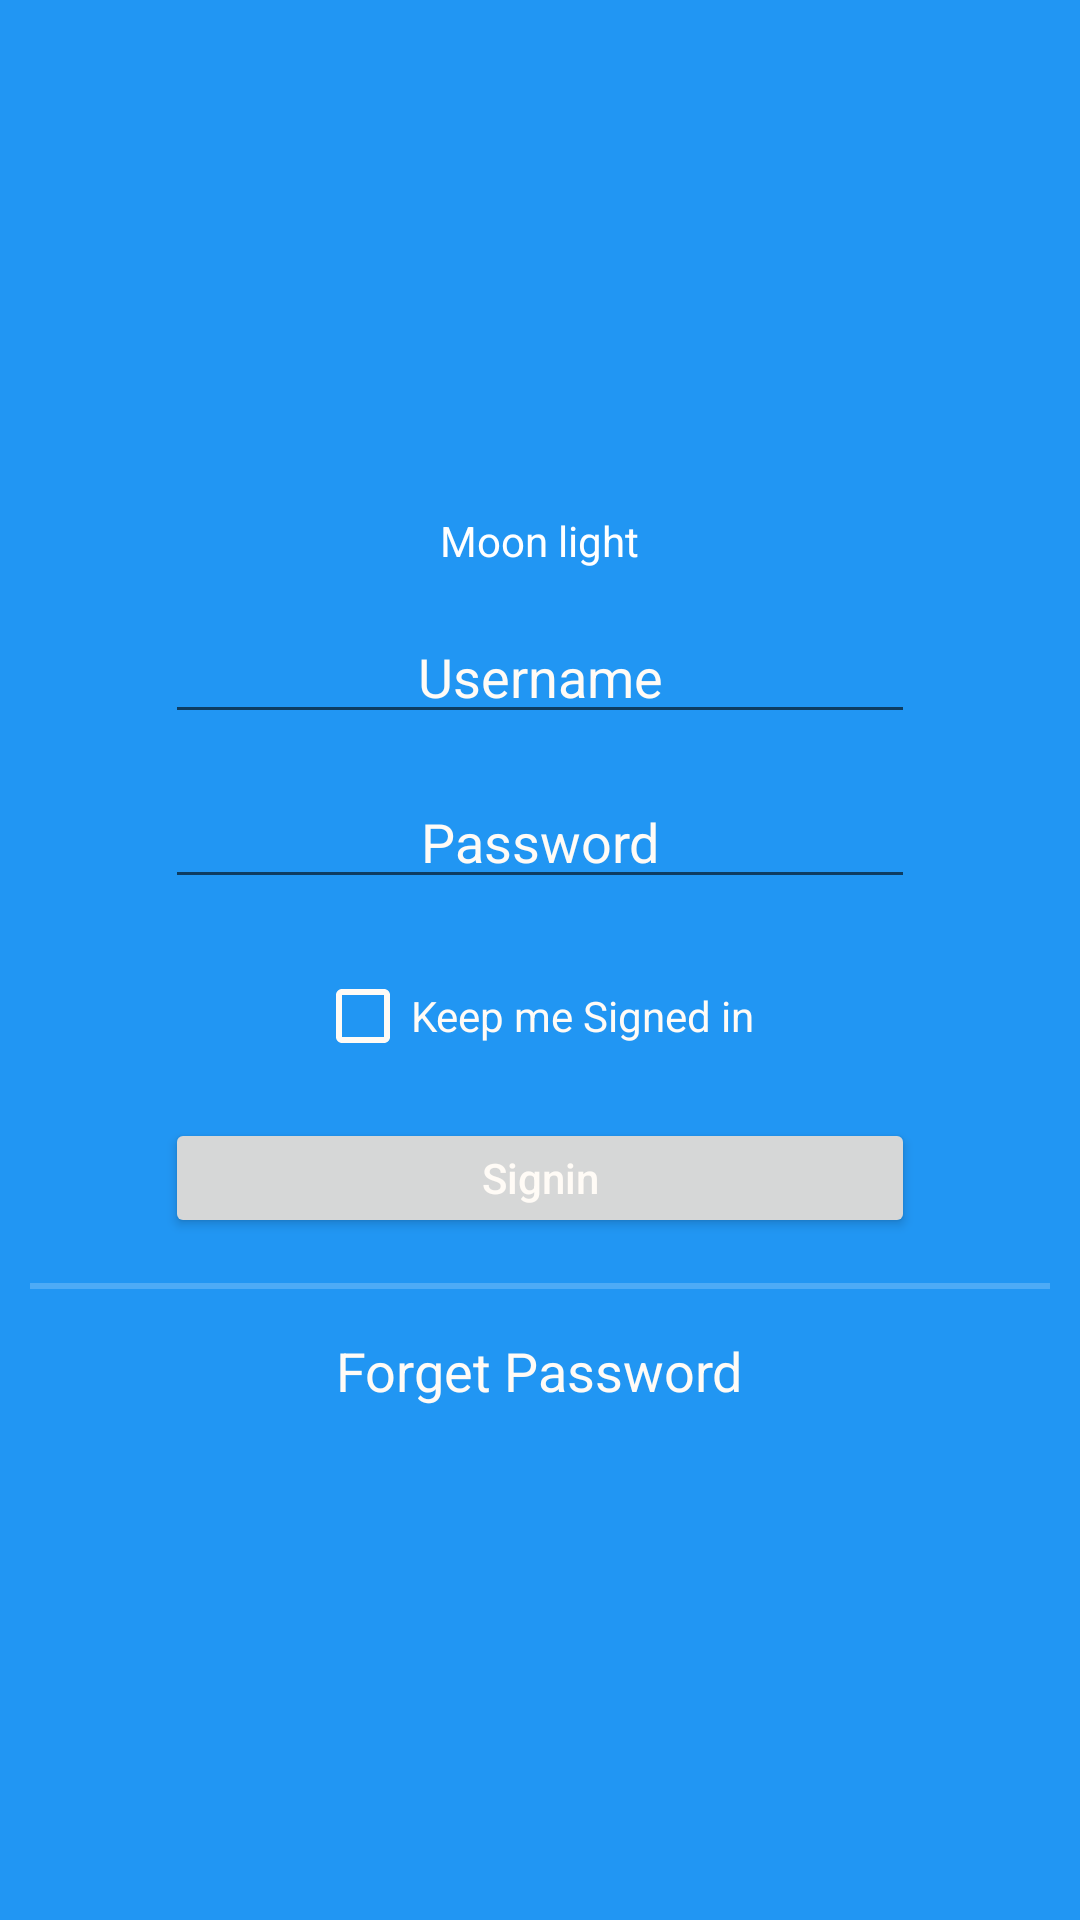

This screen was rendered from an Android layout file. Write that file and the resources it references.
<!-- AndroidManifest.xml: application theme Theme.APMedecinAndroid -->
<!-- res/layout/activity_main.xml -->
<?xml version="1.0" encoding="utf-8"?>
<androidx.constraintlayout.widget.ConstraintLayout xmlns:android="http://schemas.android.com/apk/res/android"
    xmlns:app="http://schemas.android.com/apk/res-auto"
    xmlns:tools="http://schemas.android.com/tools"
    android:layout_width="match_parent"
    android:layout_height="match_parent"
    tools:context=".MainActivity">


    <LinearLayout
        android:layout_width="match_parent"
        android:layout_height="match_parent"
        android:background="#2196F3"
        android:gravity="center"
        android:orientation="vertical"
        android:padding="10dp">

        <TextView
            android:layout_width="wrap_content"
            android:layout_height="wrap_content"
            android:gravity="center"
            android:text="Moon light"
            android:textColor="#ffffff" />

        <EditText
            android:layout_width="250dp"
            android:layout_height="40dp"
            android:layout_marginTop="15dp"
            android:gravity="center"
            android:hint="Username"
            android:textColorHint="#FFFBF6" />

        <EditText
            android:layout_width="250dp"
            android:layout_height="40dp"
            android:layout_marginTop="15dp"
            android:gravity="center"
            android:hint="Password"
            android:textColorHint="#FFFBF6" />

        <CheckBox
            android:layout_width="wrap_content"
            android:layout_height="wrap_content"
            android:layout_marginTop="15dp"
            android:buttonTint="#FFFBF6"
            android:hint="#FFFBF6"
            android:text="Keep me Signed in "
            android:textColor="#FFFBF6" />

        <Button
            android:id="@+id/button_connexion"
            android:layout_width="250dp"
            android:layout_height="40dp"
            android:layout_marginTop="10dp"
            android:text="Signin"
            android:textAllCaps="false"
            android:textColor="#FFFBF6" />

        <View
            android:layout_width="fill_parent"
            android:layout_height="2dp"
            android:layout_marginTop="15dp"
            android:background="#3fff" />

        <TextView
            android:layout_width="wrap_content"
            android:layout_height="wrap_content"
            android:layout_marginTop="15dp"
            android:text="Forget Password"
            android:textColor="#FFFBF6"
            android:textSize="18dp" />

    </LinearLayout>

</androidx.constraintlayout.widget.ConstraintLayout>
<!-- resources referenced by this layout -->
<resources>
  <style name="Theme.APMedecinAndroid" parent="Theme.MaterialComponents.DayNight.DarkActionBar">
          
          <item name="colorPrimary">@color/purple_500</item>
          <item name="colorPrimaryVariant">@color/purple_700</item>
          <item name="colorOnPrimary">@color/white</item>
          
          <item name="colorSecondary">@color/teal_200</item>
          <item name="colorSecondaryVariant">@color/teal_700</item>
          <item name="colorOnSecondary">@color/black</item>
          
          <item name="android:statusBarColor">?attr/colorPrimaryVariant</item>
          
      </style>
  <!-- not gathered from this repository: default colours our renderer supplied (Android Studio template values) -->
  <color name="purple_500">#FF6200EE</color>
  <color name="purple_700">#FF3700B3</color>
  <color name="teal_200">#FF03DAC5</color>
  <color name="teal_700">#FF018786</color>
  <color name="black">#FF000000</color>
  <color name="white">#FFFFFFFF</color>
</resources>
